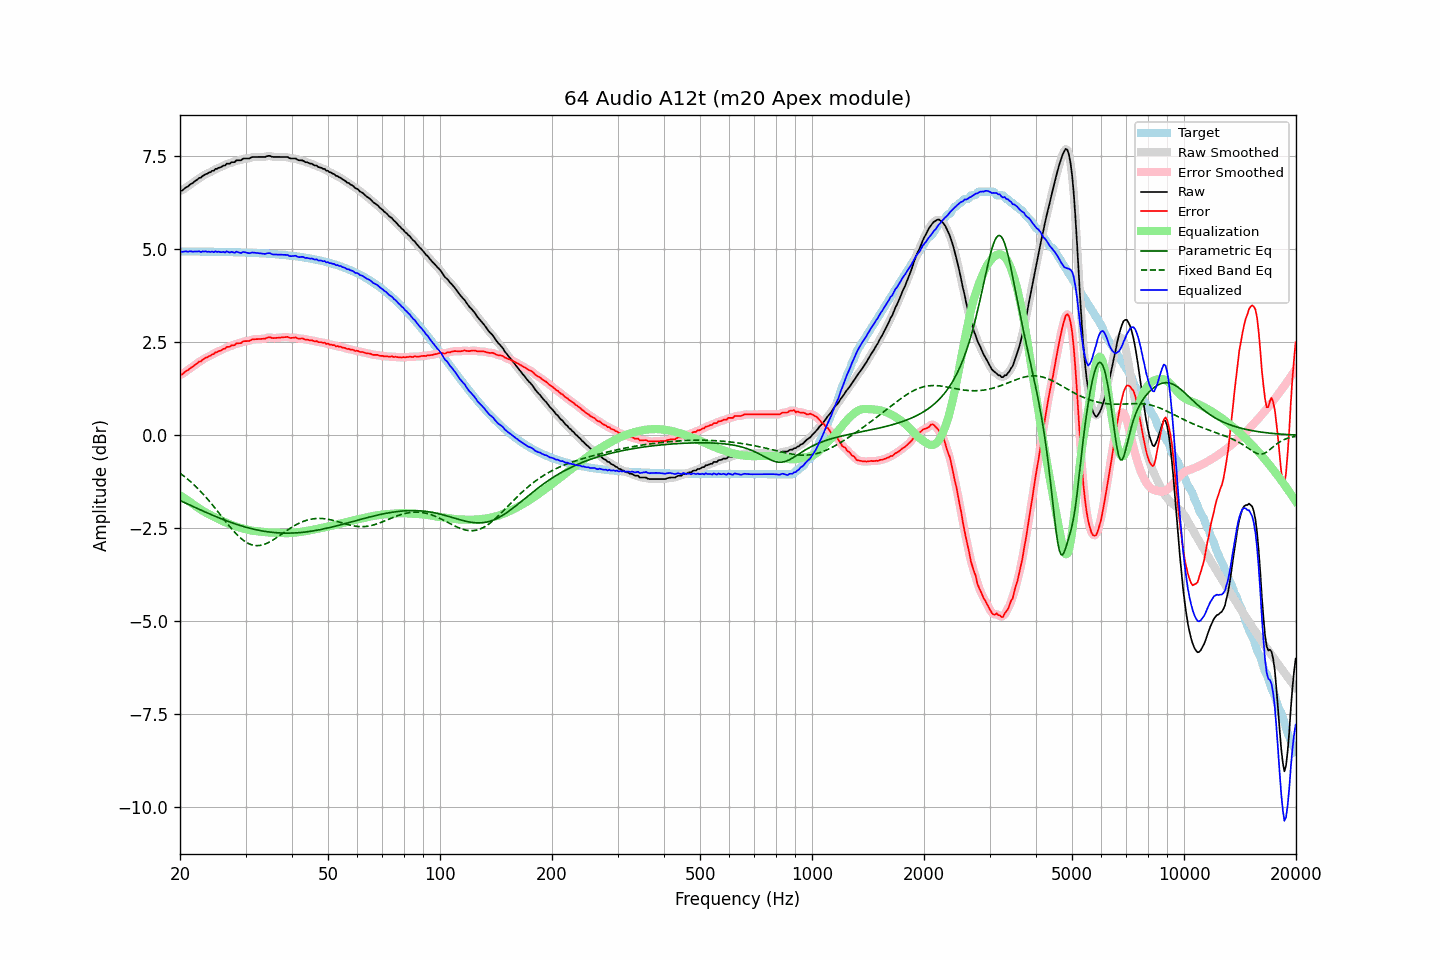

Source data for this figure (header and first rows):
frequency, raw, error, smoothed, error_smoothed, equalization, parametric_eq, fixed_band_eq, equalized_raw, equalized_smoothed, target
20.00, 6.57, 1.63, 6.56, 1.62, -1.61, -1.76, -1.02, 4.96, 4.95, 4.94
20.20, 6.57, 1.63, 6.58, 1.64, -1.64, -1.78, -1.05, 4.93, 4.94, 4.94
20.40, 6.60, 1.66, 6.61, 1.66, -1.67, -1.80, -1.08, 4.93, 4.94, 4.94
20.61, 6.64, 1.70, 6.63, 1.69, -1.70, -1.82, -1.12, 4.94, 4.94, 4.94
20.81, 6.67, 1.73, 6.67, 1.73, -1.73, -1.84, -1.15, 4.94, 4.94, 4.94
21.02, 6.69, 1.75, 6.70, 1.76, -1.76, -1.86, -1.19, 4.93, 4.94, 4.94
21.23, 6.73, 1.79, 6.73, 1.79, -1.79, -1.88, -1.23, 4.94, 4.94, 4.94
21.44, 6.76, 1.82, 6.76, 1.82, -1.82, -1.89, -1.26, 4.94, 4.94, 4.94
21.66, 6.78, 1.84, 6.79, 1.85, -1.85, -1.91, -1.30, 4.93, 4.94, 4.94
21.87, 6.82, 1.88, 6.82, 1.88, -1.88, -1.93, -1.34, 4.94, 4.94, 4.94
22.09, 6.85, 1.91, 6.85, 1.91, -1.91, -1.95, -1.39, 4.94, 4.94, 4.94
22.31, 6.88, 1.94, 6.88, 1.94, -1.94, -1.97, -1.43, 4.94, 4.94, 4.94
22.54, 6.92, 1.98, 6.91, 1.97, -1.97, -1.99, -1.47, 4.95, 4.94, 4.94
22.76, 6.92, 1.98, 6.94, 2.00, -2.00, -2.01, -1.52, 4.92, 4.94, 4.94
22.99, 6.97, 2.03, 6.97, 2.03, -2.03, -2.03, -1.56, 4.94, 4.94, 4.94
23.22, 6.99, 2.05, 6.99, 2.05, -2.05, -2.05, -1.61, 4.94, 4.94, 4.94
23.45, 7.02, 2.09, 7.02, 2.08, -2.08, -2.07, -1.66, 4.94, 4.94, 4.94
23.69, 7.03, 2.10, 7.04, 2.10, -2.10, -2.09, -1.71, 4.93, 4.93, 4.94
23.92, 7.06, 2.13, 7.06, 2.12, -2.13, -2.11, -1.76, 4.94, 4.93, 4.94
24.16, 7.07, 2.14, 7.08, 2.14, -2.15, -2.13, -1.81, 4.92, 4.93, 4.93
24.40, 7.11, 2.18, 7.10, 2.17, -2.17, -2.15, -1.86, 4.94, 4.93, 4.93
24.65, 7.11, 2.18, 7.13, 2.19, -2.19, -2.16, -1.92, 4.92, 4.93, 4.93
24.89, 7.16, 2.23, 7.15, 2.22, -2.21, -2.18, -1.97, 4.95, 4.94, 4.93
25.14, 7.16, 2.23, 7.17, 2.24, -2.23, -2.20, -2.02, 4.93, 4.93, 4.93
25.39, 7.19, 2.26, 7.19, 2.26, -2.26, -2.22, -2.08, 4.94, 4.93, 4.93
25.65, 7.20, 2.27, 7.21, 2.28, -2.28, -2.23, -2.13, 4.92, 4.93, 4.93
25.91, 7.22, 2.29, 7.22, 2.29, -2.30, -2.25, -2.19, 4.92, 4.92, 4.93
26.16, 7.25, 2.32, 7.24, 2.32, -2.32, -2.27, -2.24, 4.93, 4.93, 4.93
26.43, 7.25, 2.32, 7.27, 2.34, -2.34, -2.29, -2.30, 4.92, 4.93, 4.93
26.69, 7.30, 2.38, 7.28, 2.36, -2.36, -2.30, -2.35, 4.95, 4.93, 4.93
26.96, 7.30, 2.38, 7.30, 2.38, -2.37, -2.32, -2.41, 4.93, 4.93, 4.93
27.23, 7.30, 2.38, 7.32, 2.40, -2.39, -2.33, -2.46, 4.91, 4.93, 4.92
27.50, 7.34, 2.42, 7.32, 2.40, -2.41, -2.35, -2.51, 4.93, 4.92, 4.92
27.77, 7.34, 2.42, 7.34, 2.42, -2.42, -2.36, -2.56, 4.92, 4.92, 4.92
28.05, 7.34, 2.42, 7.36, 2.44, -2.44, -2.38, -2.61, 4.90, 4.92, 4.92
28.33, 7.39, 2.47, 7.38, 2.46, -2.45, -2.39, -2.65, 4.94, 4.92, 4.92
28.62, 7.39, 2.47, 7.39, 2.47, -2.47, -2.41, -2.70, 4.92, 4.92, 4.92
28.90, 7.39, 2.48, 7.40, 2.48, -2.48, -2.42, -2.74, 4.91, 4.92, 4.92
29.19, 7.39, 2.48, 7.41, 2.49, -2.49, -2.44, -2.78, 4.90, 4.91, 4.92
29.48, 7.43, 2.52, 7.42, 2.51, -2.51, -2.45, -2.81, 4.93, 4.92, 4.91
29.78, 7.44, 2.53, 7.44, 2.52, -2.52, -2.46, -2.84, 4.92, 4.92, 4.91
30.08, 7.44, 2.53, 7.44, 2.53, -2.53, -2.47, -2.87, 4.91, 4.91, 4.91
30.38, 7.44, 2.53, 7.44, 2.53, -2.54, -2.48, -2.90, 4.90, 4.90, 4.91
30.68, 7.44, 2.53, 7.45, 2.54, -2.55, -2.50, -2.92, 4.89, 4.90, 4.91
30.99, 7.46, 2.56, 7.46, 2.56, -2.56, -2.51, -2.94, 4.90, 4.90, 4.91
31.30, 7.48, 2.58, 7.47, 2.57, -2.57, -2.52, -2.95, 4.91, 4.91, 4.90
31.61, 7.48, 2.58, 7.48, 2.58, -2.57, -2.53, -2.96, 4.91, 4.91, 4.90
31.93, 7.48, 2.58, 7.48, 2.58, -2.58, -2.54, -2.97, 4.90, 4.91, 4.90
32.24, 7.48, 2.58, 7.48, 2.58, -2.58, -2.55, -2.97, 4.90, 4.90, 4.90
32.57, 7.48, 2.59, 7.48, 2.59, -2.59, -2.56, -2.97, 4.89, 4.89, 4.90
32.89, 7.48, 2.59, 7.48, 2.59, -2.59, -2.56, -2.96, 4.89, 4.89, 4.89
33.22, 7.48, 2.59, 7.48, 2.59, -2.60, -2.57, -2.95, 4.88, 4.88, 4.89
33.55, 7.48, 2.59, 7.48, 2.59, -2.60, -2.58, -2.94, 4.88, 4.88, 4.89
33.89, 7.48, 2.60, 7.49, 2.60, -2.61, -2.59, -2.92, 4.87, 4.88, 4.89
34.23, 7.50, 2.62, 7.50, 2.62, -2.61, -2.59, -2.91, 4.89, 4.89, 4.88
34.57, 7.51, 2.63, 7.51, 2.63, -2.62, -2.60, -2.89, 4.90, 4.89, 4.88
34.92, 7.51, 2.63, 7.51, 2.63, -2.62, -2.60, -2.86, 4.89, 4.89, 4.88
35.27, 7.49, 2.62, 7.50, 2.62, -2.62, -2.61, -2.84, 4.87, 4.88, 4.87
35.62, 7.48, 2.61, 7.49, 2.62, -2.62, -2.61, -2.81, 4.86, 4.87, 4.87
35.97, 7.48, 2.61, 7.48, 2.61, -2.62, -2.62, -2.78, 4.86, 4.86, 4.87
... 635 more rows
